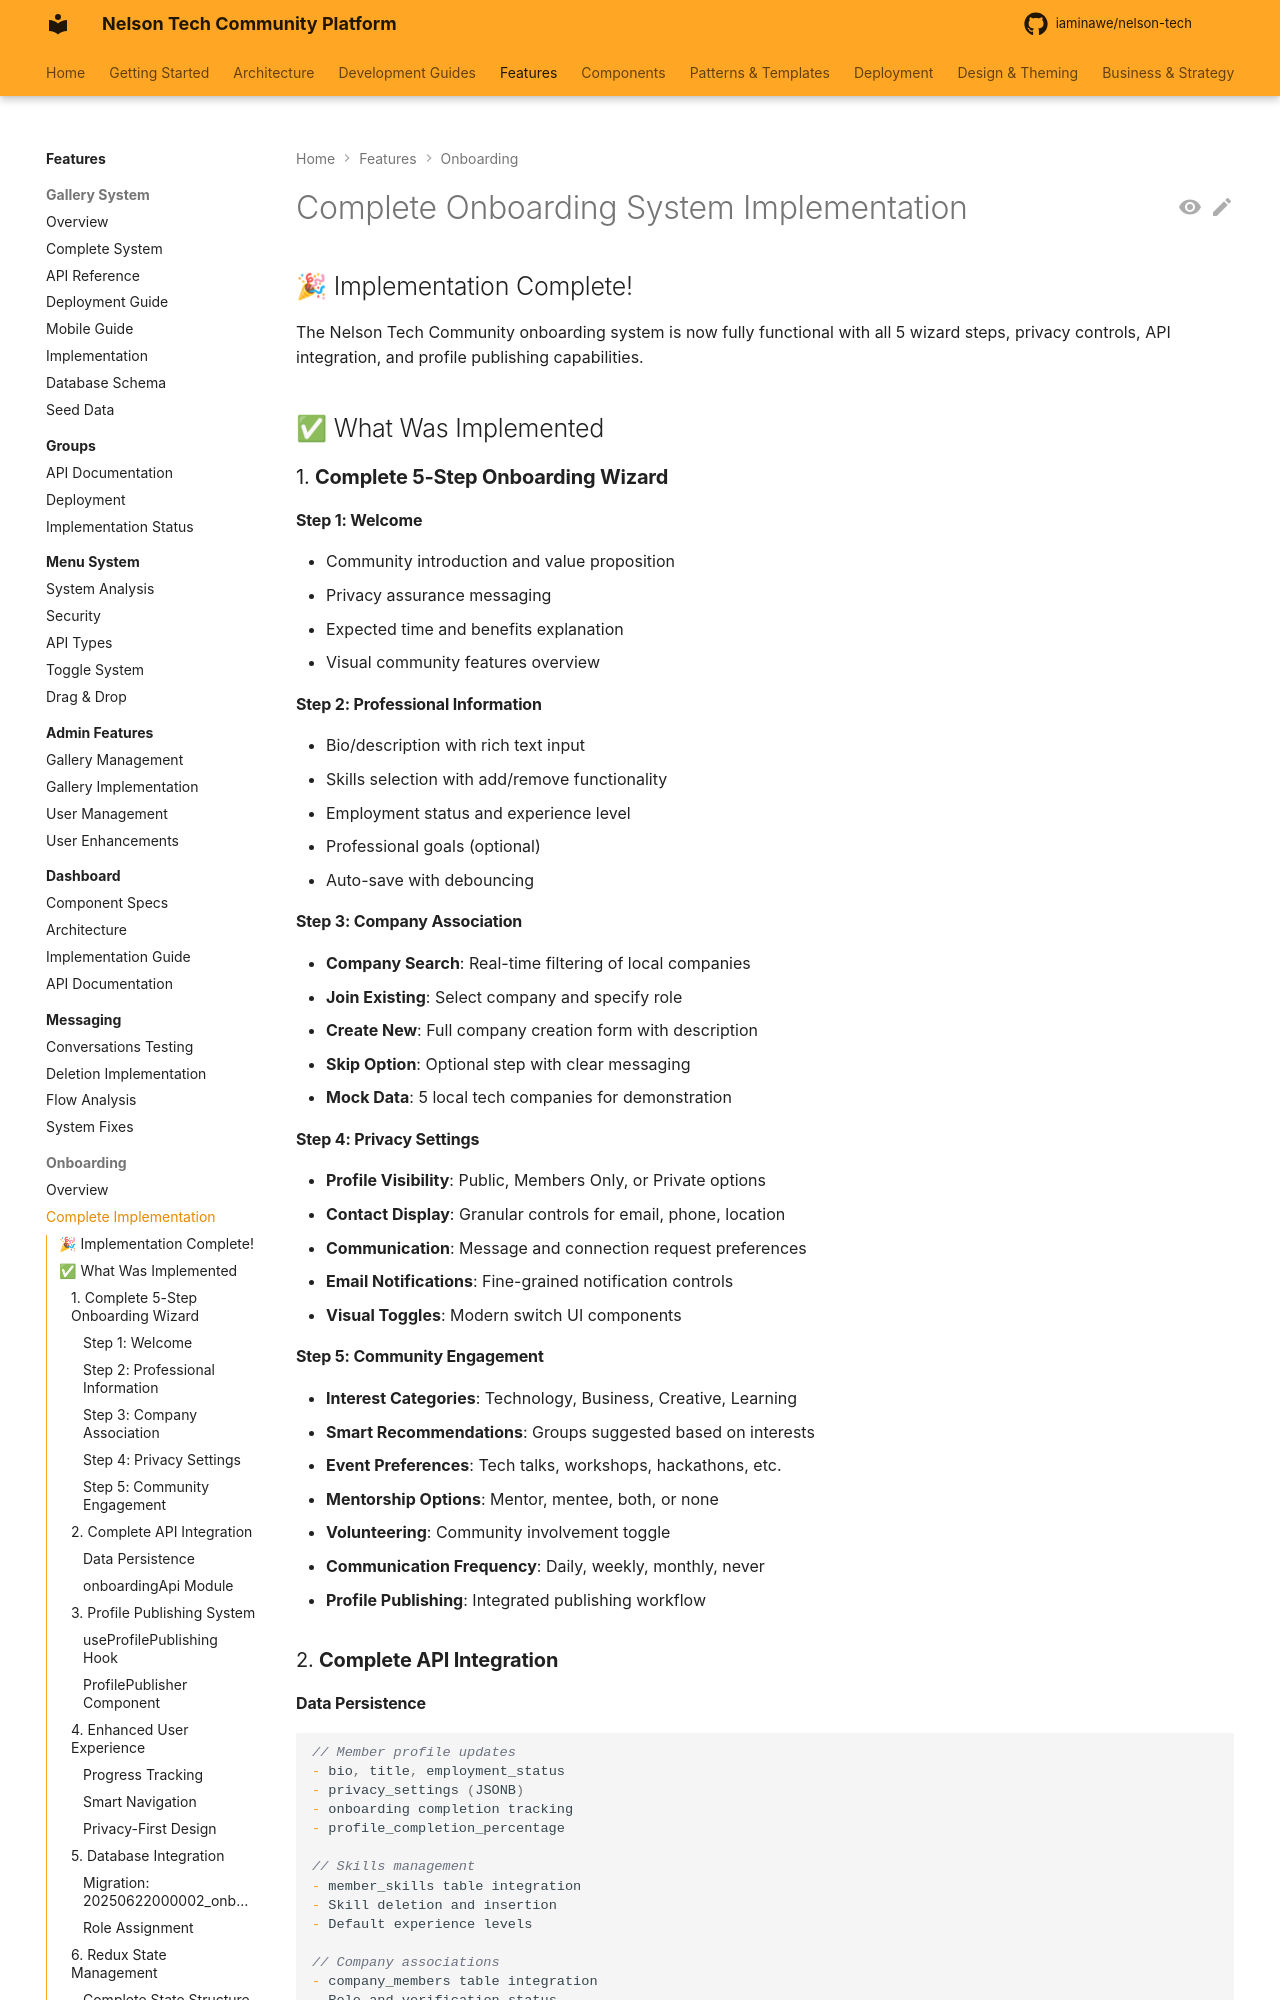

repository: iaminawe/uluntu · page: onboarding/COMPLETE_ONBOARDING_IMPLEMENTATION/index.html · generator: mkdocs

# Complete Onboarding System Implementation

## 🎉 Implementation Complete!

The Nelson Tech Community onboarding system is now fully functional with all 5 wizard steps, privacy controls, API integration, and profile publishing capabilities.

## ✅ What Was Implemented

### 1. **Complete 5-Step Onboarding Wizard**

#### Step 1: Welcome
- Community introduction and value proposition
- Privacy assurance messaging
- Expected time and benefits explanation
- Visual community features overview

#### Step 2: Professional Information
- Bio/description with rich text input
- Skills selection with add/remove functionality
- Employment status and experience level
- Professional goals (optional)
- Auto-save with debouncing

#### Step 3: Company Association
- **Company Search**: Real-time filtering of local companies
- **Join Existing**: Select company and specify role
- **Create New**: Full company creation form with description
- **Skip Option**: Optional step with clear messaging
- **Mock Data**: 5 local tech companies for demonstration

#### Step 4: Privacy Settings
- **Profile Visibility**: Public, Members Only, or Private options
- **Contact Display**: Granular controls for email, phone, location
- **Communication**: Message and connection request preferences
- **Email Notifications**: Fine-grained notification controls
- **Visual Toggles**: Modern switch UI components

#### Step 5: Community Engagement
- **Interest Categories**: Technology, Business, Creative, Learning
- **Smart Recommendations**: Groups suggested based on interests
- **Event Preferences**: Tech talks, workshops, hackathons, etc.
- **Mentorship Options**: Mentor, mentee, both, or none
- **Volunteering**: Community involvement toggle
- **Communication Frequency**: Daily, weekly, monthly, never
- **Profile Publishing**: Integrated publishing workflow

### 2. **Complete API Integration**
